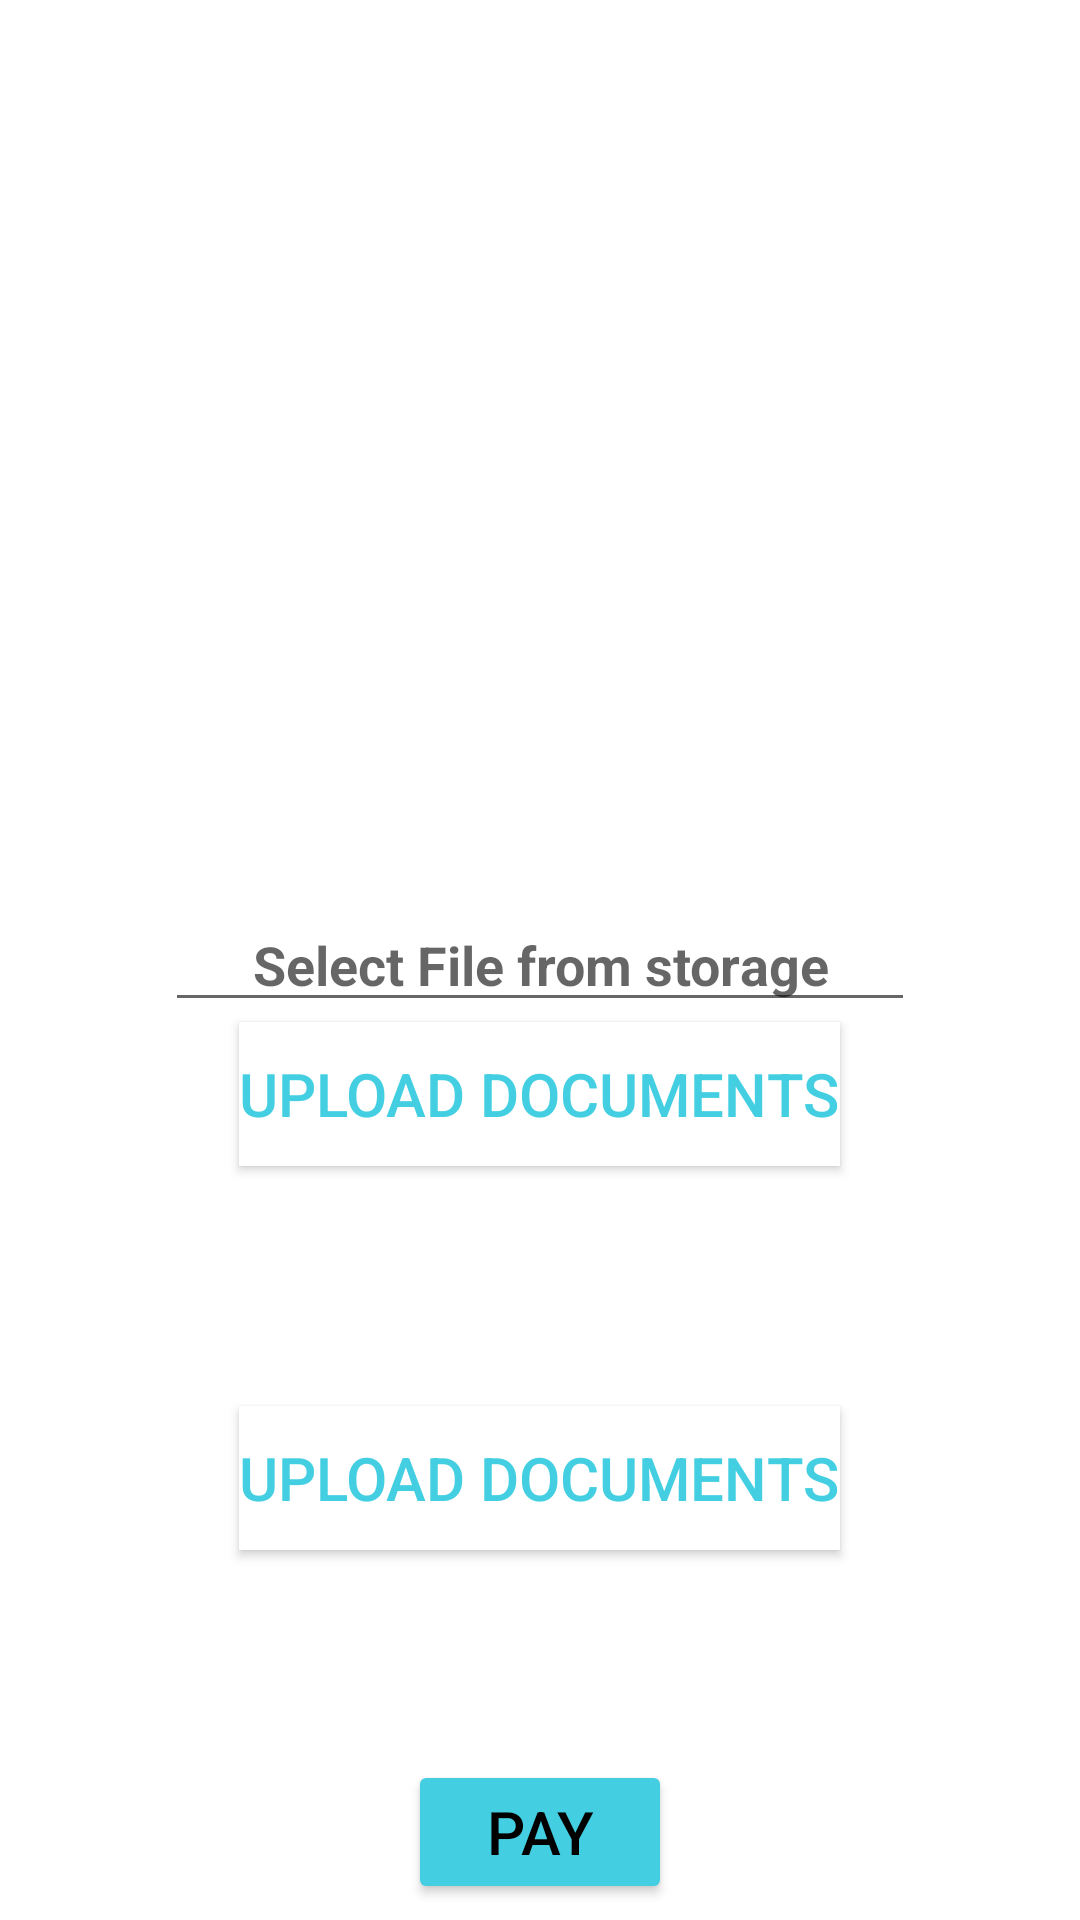

Layout XML and referenced resources for this Android screen:
<!-- AndroidManifest.xml: application theme Theme.UserCampusApply -->
<!-- res/layout/activity_real_upload.xml -->
<?xml version="1.0" encoding="utf-8"?>
<RelativeLayout xmlns:android="http://schemas.android.com/apk/res/android"
    xmlns:app="http://schemas.android.com/apk/res-auto"
    xmlns:tools="http://schemas.android.com/tools"
    android:layout_width="match_parent"
    android:layout_height="match_parent"
    tools:context=".Commons.LoginSignup.RealUpload"
    android:background="@drawable/bkg1">

    <EditText
        android:layout_width="250dp"
        android:layout_height="wrap_content"
        android:id="@+id/giveUploadName"
        android:layout_centerHorizontal="true"
        android:layout_centerVertical="true"
        android:hint="Select File from storage"
        android:gravity="center"
        android:textColor="@color/black"
        android:textStyle="bold"/>
    <Button
        android:layout_width="wrap_content"
        android:layout_height="wrap_content"
        android:id="@+id/btnSubmit"
        android:layout_below="@+id/giveUploadName"
        android:layout_centerHorizontal="true"
        android:layout_marginBottom="80dp"
        android:text="@string/reg_menuName1"
        android:background="@color/white"
        android:textSize="20sp"
        android:textColor="@color/blue"/>

    <TextView
        android:layout_width="wrap_content"
        android:layout_height="wrap_content"
        /><Button
    android:layout_width="wrap_content"
    android:layout_height="wrap_content"
    android:id="@+id/btnSave"
    android:layout_below="@+id/btnSubmit"
    android:layout_centerHorizontal="true"
    android:layout_marginBottom="70dp"
    android:text="@string/reg_menuName1"
    android:background="@color/white"
    android:textSize="20sp"
    android:textColor="@color/blue"/>

    <Button
        android:layout_width="wrap_content"
        android:layout_height="wrap_content"
        android:id="@+id/btnDone"
        android:layout_below="@+id/btnSave"
        android:layout_centerHorizontal="true"
        android:text="@string/submit_done"
        android:textSize="20sp"
        android:backgroundTint="@color/blue"
        android:textColor="@color/black"/>



</RelativeLayout>
<!-- resources referenced by this layout -->
<resources>
  <color name="black">#FF000000</color>
  <color name="blue">#43CFE1</color>
  <color name="white">#FFFFFFFF</color>
  <string name="reg_menuName1">Upload Documents</string>
  <string name="submit_done">Pay</string>
  <style name="Theme.UserCampusApply" parent="Theme.MaterialComponents.DayNight.NoActionBar">
          
          <item name="colorSecondary">@color/colorPrimary</item>
          <item name="colorSecondaryVariant">@color/colorPrimaryDark</item>
          <item name="colorOnSecondary">@color/black</item>
          
      </style>
  <color name="colorPrimary">#229FF3</color>
  <color name="colorPrimaryDark">#FF018786</color>
</resources>
